Run: headless pygame with SDL's dummy video driver; simulated clock (each Clock.tick advances the game by its frame time, no real sleeping); random seed 0; keys injected as events and as key.get_pressed() state; no mouse input.
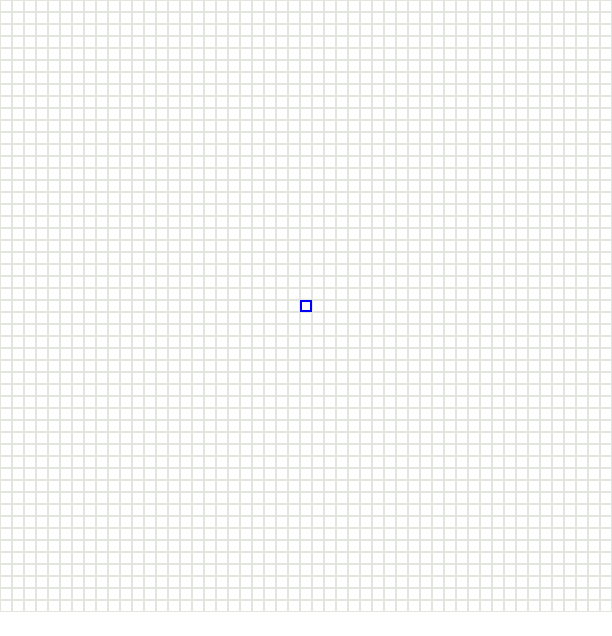
Frame 1 of 4 · flips 1–60 · no input
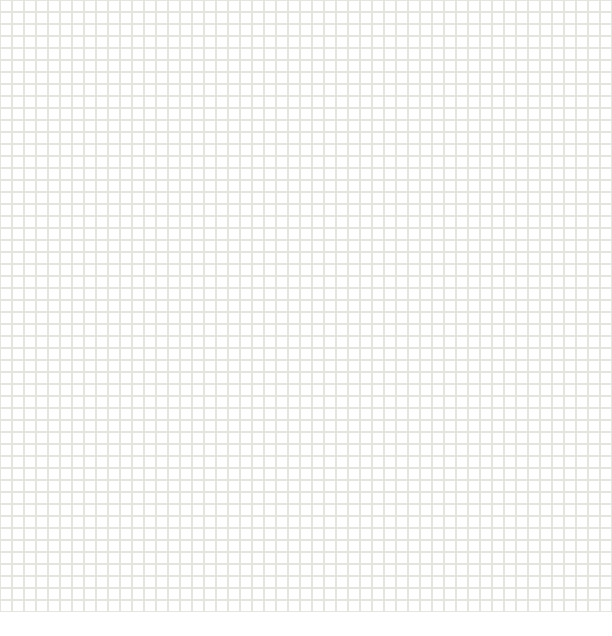
Frame 2 of 4 · flips 61–180 · tapped SPACE, RETURN · held RIGHT (→), D
Frame 3 of 4 · flips 181–300 · held DOWN (↓), S · screen unchanged from frame 2, image omitted
Frame 4 of 4 · flips 301–420 · held LEFT (←), A, UP (↑), W · screen unchanged from frame 3, image omitted

The pygame program that drew these frames:

import pygame, sys, pickle, platform
# from timeit import default_timer as timer
from pygame.locals import *

CELL_SIZE = 12
CELLS_PER_ROW = 50+1
CELLS_PER_COL = 50+1
WINDOWWIDTH = CELLS_PER_COL*CELL_SIZE
WINDOWHEIGHT = CELLS_PER_ROW*CELL_SIZE + 2*CELL_SIZE

FPS = 60

MAX_CELLS_PER_ROW = 1000 + 1
MAX_CELLS_PER_COL = 1000 + 1
DEAD = False
ALIVE = True

DEAD_COLOUR = WHITE = (255, 255, 255)
ALIVE_COLOUR = BLACK = (0, 0, 0)
GREY = (226, 230, 222)
BLUE = (0, 0, 255)

EDIT = 0
RUN = 1

gameState = EDIT
liveCells = set()

def init():
	pygame.init()
	global windowSurface
	global mainClock
	mainClock = pygame.time.Clock()
	windowSurface = pygame.display.set_mode((WINDOWWIDTH, WINDOWHEIGHT), DOUBLEBUF)
	windowSurface.fill(WHITE)
	pygame.display.set_caption("Conway's Game of Life")

def changeState(x, y):
	global liveCells
	if (x, y) in liveCells: 
		liveCells.remove((x, y))
	else:
		liveCells.add((x, y))

def drawCell(x, y):
	if (x, y)  in liveCells:
		colour = ALIVE_COLOUR
	else:
		colour = DEAD_COLOUR
	pygame.draw.rect(windowSurface, colour, pygame.Rect((x + CELLS_PER_ROW//2)* CELL_SIZE, (y + CELLS_PER_COL//2) * CELL_SIZE, CELL_SIZE, CELL_SIZE))
	pygame.draw.rect(windowSurface, GREY, pygame.Rect((x + CELLS_PER_ROW//2)* CELL_SIZE, (y + CELLS_PER_COL//2) * CELL_SIZE, CELL_SIZE, CELL_SIZE), 1)


def drawGrid():
	for i in range(-CELLS_PER_ROW//2, CELLS_PER_ROW//2 + 1):
		for j in range(-CELLS_PER_COL//2, CELLS_PER_COL//2 + 1):
			drawCell(i, j)


def edit():
	global gameState
	x, y = 0, 0
	while True:
		for event in pygame.event.get():
			if event.type == KEYDOWN:
				if event.key == K_LEFT and x != -CELLS_PER_ROW//2:
					x -= 1
				elif event.key == K_RIGHT and x != CELLS_PER_ROW//2:
					x += 1
				elif event.key == K_DOWN and y != CELLS_PER_COL//2:
					y += 1
				elif event.key == K_UP and y != -CELLS_PER_COL//2: 
					y -= 1
				elif event.key == K_s:
					changeState(x, y)
				elif event.key == K_SPACE or event.key == K_RETURN:
					gameState = RUN
					return
		drawGrid()
		pygame.draw.rect(windowSurface, BLUE, pygame.Rect((x + CELLS_PER_ROW//2)* CELL_SIZE, (y + CELLS_PER_COL//2) * CELL_SIZE, CELL_SIZE, CELL_SIZE), 2)
		pygame.display.update()

def update():
	# start = timer()
	global liveCells
	drawGrid()
	
	liveCellsCopy = pickle.loads(pickle.dumps(liveCells))
	
	checkedCells = set()

	for x, y in liveCells:

		for i in range(x -1, x + 2):
			if i == -1 + -MAX_CELLS_PER_ROW//2 or i == MAX_CELLS_PER_ROW//2 + 1:
				continue	
			
			for j in range(y -1 , y +2):
				if (j == -1 + -MAX_CELLS_PER_COL//2) or (j == MAX_CELLS_PER_COL//2 + 1):
					continue
			
				if (i, j) in checkedCells:
					continue

				alive = 0
			
				for k in range(i-1, i+2):
					if k == -1 + -MAX_CELLS_PER_ROW//2 or k == MAX_CELLS_PER_ROW//2 + 1:
						continue
					
					for l in range(j-1, j+2):
						if (l == -1 + -MAX_CELLS_PER_COL//2) or (l == MAX_CELLS_PER_COL//2 + 1) or (k == i and l == j): 
							continue

						if (k, l) in liveCells:
							alive += 1

				if (i, j) in liveCells:
					if not((alive == 2) or (alive == 3)):
						liveCellsCopy.remove((i, j))
				else:
					if alive == 3:
						liveCellsCopy.add((i, j))
				checkedCells.add((i, j))

	liveCells = pickle.loads(pickle.dumps(liveCellsCopy))

	# end = timer()

	#print(end - start)
def exit():
	pygame.quit()
	sys.exit()

init()

while True:
	if(gameState == EDIT):
		edit()
	elif(gameState == RUN):
		update()
	pygame.display.update()
	mainClock.tick(FPS)
	print(mainClock.get_fps())

exit()
